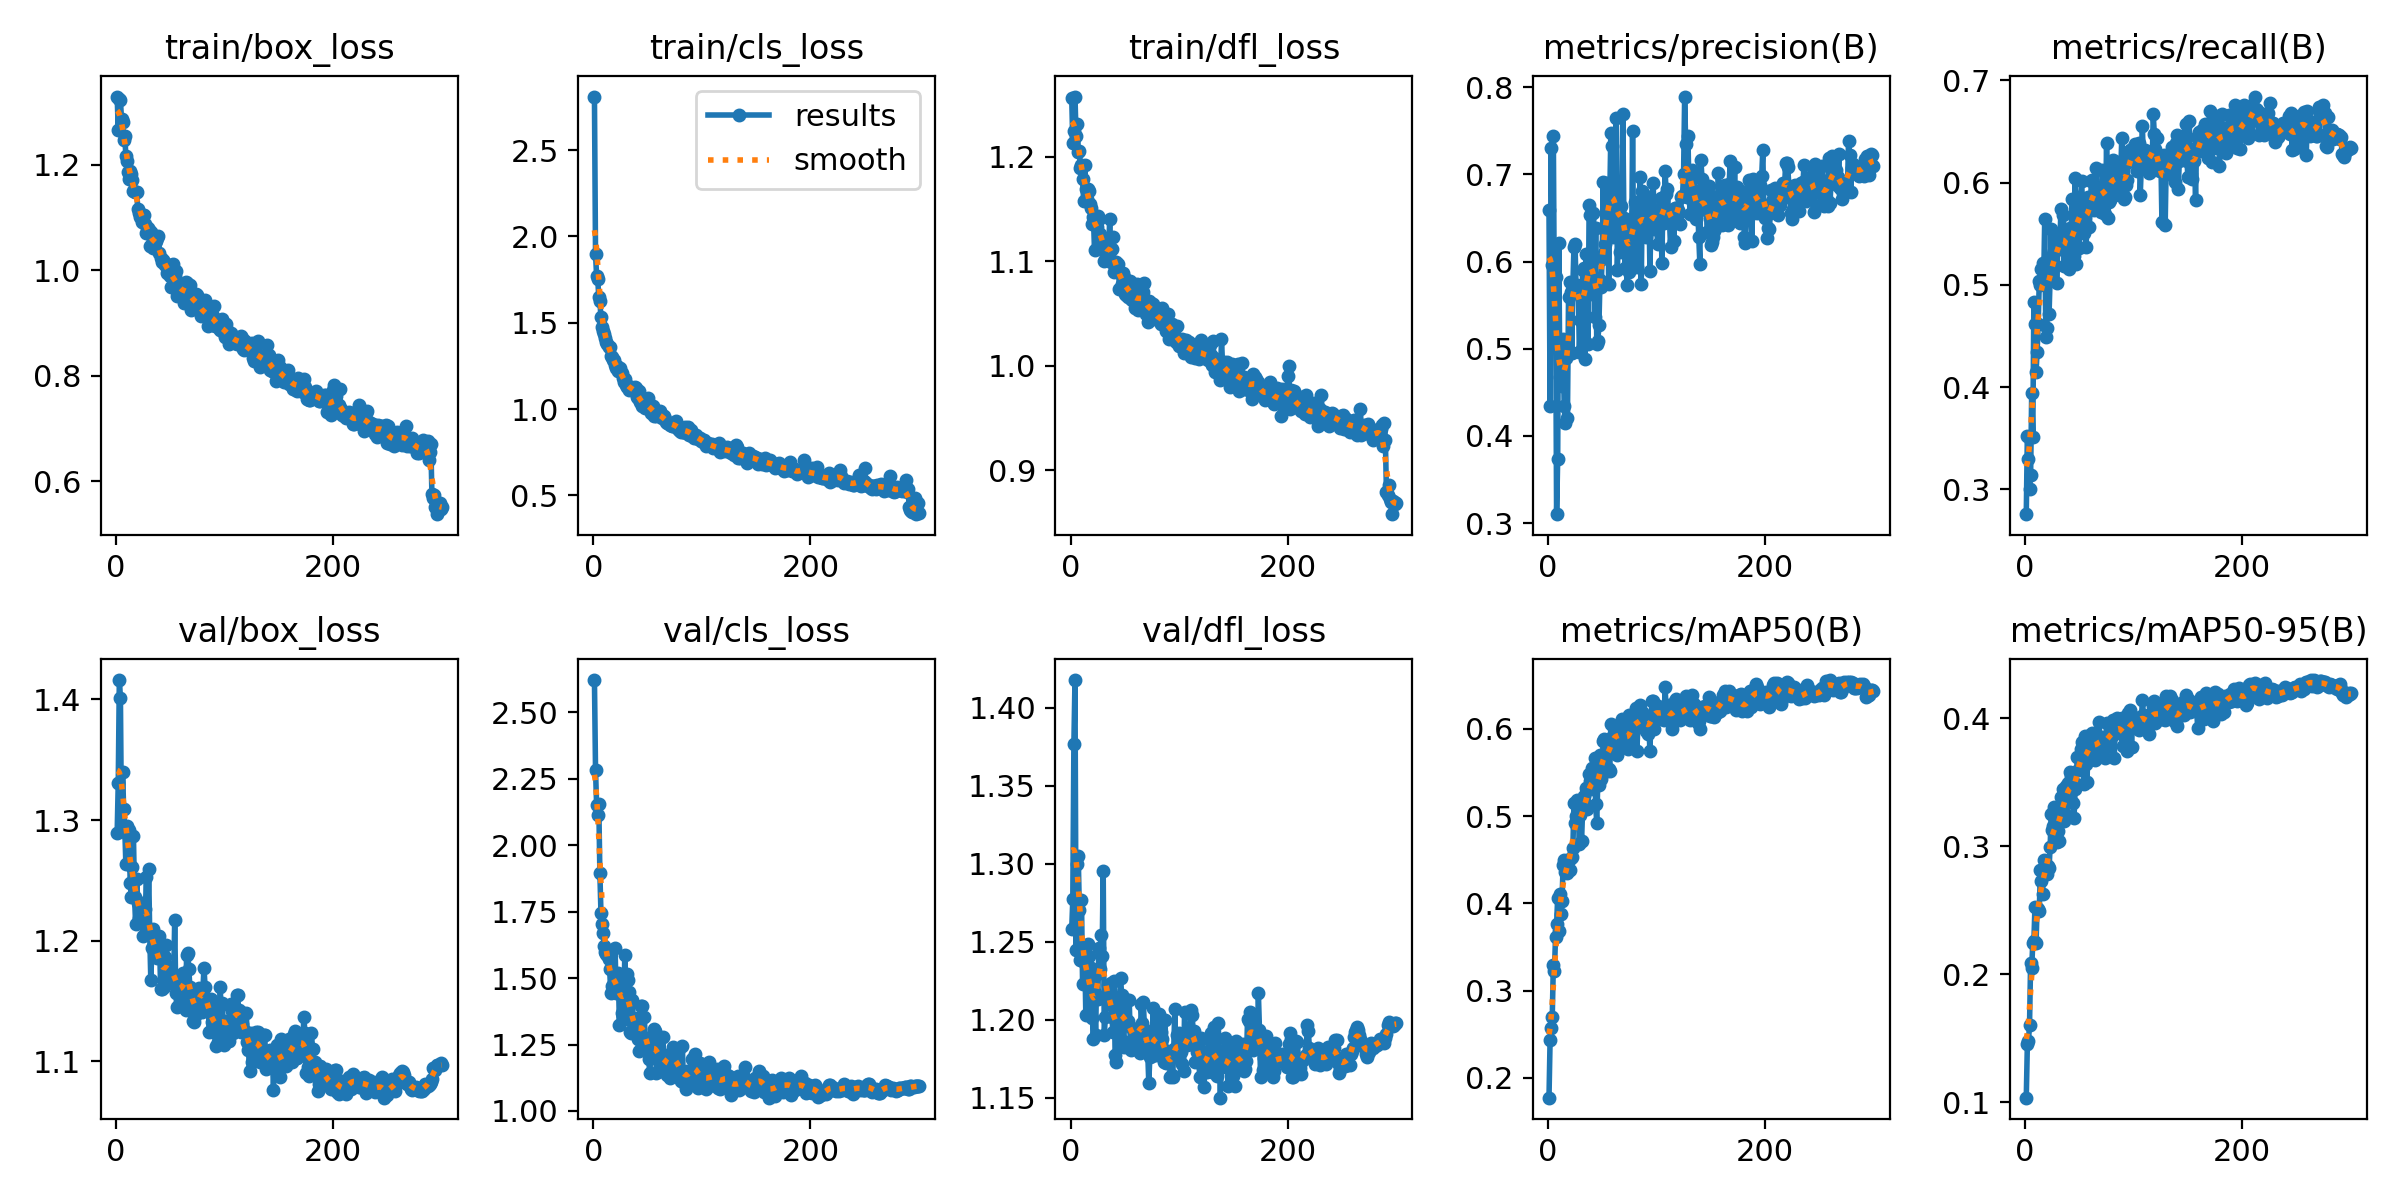

Values plotted in this chart, from the file beside it:
epoch, time, train/box_loss, train/cls_loss, train/dfl_loss, metrics/precision(B), metrics/recall(B), metrics/mAP50(B), metrics/mAP50-95(B), val/box_loss, val/cls_loss, val/dfl_loss, lr/pg0, lr/pg1, lr/pg2
1, 8.248, 1.329, 2.811, 1.256, 0.6588, 0.2758, 0.1774, 0.1035, 1.289, 2.622, 1.258, 0.0002751, 0.0002751, 0.0002751
2, 14.5, 1.266, 1.896, 1.213, 0.4343, 0.3527, 0.2432, 0.1451, 1.331, 2.282, 1.277, 0.0005509, 0.0005509, 0.0005509
3, 21.23, 1.323, 1.772, 1.225, 0.7305, 0.3297, 0.2577, 0.1475, 1.416, 2.15, 1.377, 0.0008249, 0.0008249, 0.0008249
4, 27.15, 1.322, 1.756, 1.257, 0.5967, 0.3, 0.2699, 0.1603, 1.401, 2.115, 1.418, 0.0008248, 0.0008248, 0.0008248
5, 33.15, 1.286, 1.65, 1.22, 0.7438, 0.3142, 0.3295, 0.2085, 1.291, 2.157, 1.244, 0.000822, 0.000822, 0.000822
6, 39.09, 1.281, 1.624, 1.231, 0.5386, 0.3943, 0.322, 0.2048, 1.34, 1.894, 1.3, 0.0008193, 0.0008193, 0.0008193
7, 45.18, 1.246, 1.533, 1.204, 0.5828, 0.3514, 0.361, 0.2246, 1.309, 1.746, 1.305, 0.0008165, 0.0008165, 0.0008165
8, 51.82, 1.255, 1.477, 1.206, 0.3103, 0.4833, 0.3759, 0.2257, 1.293, 1.704, 1.27, 0.0008138, 0.0008138, 0.0008138
9, 58.3, 1.217, 1.451, 1.189, 0.3733, 0.4614, 0.4067, 0.2525, 1.264, 1.669, 1.238, 0.000811, 0.000811, 0.000811
10, 64.17, 1.207, 1.435, 1.192, 0.6219, 0.415, 0.3683, 0.2247, 1.295, 1.62, 1.277, 0.0008083, 0.0008083, 0.0008083
11, 70.13, 1.186, 1.413, 1.178, 0.4673, 0.4344, 0.4108, 0.252, 1.288, 1.598, 1.223, 0.0008055, 0.0008055, 0.0008055
12, 76.56, 1.172, 1.389, 1.158, 0.4865, 0.4619, 0.388, 0.2512, 1.292, 1.591, 1.237, 0.0008028, 0.0008028, 0.0008028
13, 83.23, 1.188, 1.375, 1.192, 0.4573, 0.5042, 0.4032, 0.2495, 1.248, 1.587, 1.243, 0.0008, 0.0008, 0.0008
14, 89.51, 1.183, 1.359, 1.169, 0.511, 0.5001, 0.4436, 0.2813, 1.236, 1.572, 1.203, 0.0007973, 0.0007973, 0.0007973
15, 95.8, 1.17, 1.358, 1.159, 0.4338, 0.5152, 0.4494, 0.273, 1.261, 1.536, 1.236, 0.0007945, 0.0007945, 0.0007945
16, 102.1, 1.15, 1.31, 1.169, 0.4148, 0.5209, 0.4364, 0.2631, 1.287, 1.445, 1.248, 0.0007918, 0.0007918, 0.0007918
17, 108.2, 1.149, 1.303, 1.167, 0.4899, 0.5008, 0.4457, 0.2896, 1.236, 1.47, 1.24, 0.000789, 0.000789, 0.000789
18, 114.1, 1.149, 1.283, 1.154, 0.4204, 0.5646, 0.4347, 0.2782, 1.214, 1.474, 1.203, 0.0007863, 0.0007863, 0.0007863
19, 119.9, 1.148, 1.285, 1.15, 0.5595, 0.4491, 0.4495, 0.2824, 1.251, 1.476, 1.233, 0.0007835, 0.0007835, 0.0007835
20, 125.7, 1.116, 1.253, 1.136, 0.5769, 0.4574, 0.4387, 0.2785, 1.231, 1.612, 1.201, 0.0007808, 0.0007808, 0.0007808
21, 131.6, 1.109, 1.237, 1.142, 0.5649, 0.5263, 0.4522, 0.2843, 1.219, 1.443, 1.188, 0.000778, 0.000778, 0.000778
22, 137.6, 1.1, 1.247, 1.111, 0.495, 0.4712, 0.4534, 0.283, 1.219, 1.469, 1.217, 0.0007753, 0.0007753, 0.0007753
23, 143.5, 1.105, 1.219, 1.135, 0.5731, 0.5082, 0.4639, 0.2998, 1.215, 1.52, 1.19, 0.0007725, 0.0007725, 0.0007725
24, 150.5, 1.092, 1.224, 1.133, 0.6169, 0.5543, 0.5149, 0.3254, 1.231, 1.324, 1.229, 0.0007698, 0.0007698, 0.0007698
25, 157, 1.104, 1.239, 1.143, 0.62, 0.5046, 0.492, 0.3126, 1.204, 1.5, 1.213, 0.000767, 0.000767, 0.000767
26, 163.5, 1.105, 1.211, 1.14, 0.5677, 0.5165, 0.5003, 0.3157, 1.23, 1.367, 1.246, 0.0007643, 0.0007643, 0.0007643
27, 170.1, 1.088, 1.182, 1.126, 0.5727, 0.5334, 0.5186, 0.3307, 1.226, 1.357, 1.233, 0.0007615, 0.0007615, 0.0007615
28, 177.1, 1.07, 1.155, 1.118, 0.5693, 0.5462, 0.5017, 0.3111, 1.253, 1.4, 1.254, 0.0007588, 0.0007588, 0.0007588
29, 183.3, 1.08, 1.177, 1.121, 0.4959, 0.5021, 0.468, 0.3032, 1.206, 1.589, 1.241, 0.000756, 0.000756, 0.000756
30, 189.4, 1.076, 1.139, 1.12, 0.5334, 0.5355, 0.5016, 0.3119, 1.259, 1.345, 1.296, 0.0007533, 0.0007533, 0.0007533
31, 195.4, 1.045, 1.125, 1.1, 0.5324, 0.5352, 0.4713, 0.3044, 1.205, 1.517, 1.19, 0.0007505, 0.0007505, 0.0007505
32, 201.4, 1.072, 1.135, 1.114, 0.5903, 0.5448, 0.5083, 0.323, 1.167, 1.491, 1.202, 0.0007478, 0.0007478, 0.0007478
33, 207.8, 1.05, 1.112, 1.104, 0.5932, 0.5738, 0.5236, 0.3388, 1.194, 1.449, 1.215, 0.000745, 0.000745, 0.000745
34, 214.1, 1.042, 1.118, 1.103, 0.4887, 0.5354, 0.5138, 0.3304, 1.21, 1.299, 1.222, 0.0007423, 0.0007423, 0.0007423
35, 220.4, 1.065, 1.126, 1.109, 0.6088, 0.5683, 0.5317, 0.3445, 1.194, 1.295, 1.21, 0.0007395, 0.0007395, 0.0007395
36, 227.1, 1.052, 1.113, 1.14, 0.5906, 0.5186, 0.5083, 0.3194, 1.193, 1.419, 1.219, 0.0007368, 0.0007368, 0.0007368
37, 233.1, 1.056, 1.116, 1.099, 0.5055, 0.5543, 0.5114, 0.3256, 1.201, 1.311, 1.223, 0.000734, 0.000734, 0.000734
38, 239.3, 1.061, 1.128, 1.111, 0.6653, 0.5366, 0.5485, 0.3468, 1.185, 1.302, 1.201, 0.0007313, 0.0007313, 0.0007313
39, 245.8, 1.065, 1.124, 1.124, 0.6536, 0.5319, 0.5405, 0.3494, 1.188, 1.317, 1.192, 0.0007285, 0.0007285, 0.0007285
40, 251.9, 1.032, 1.07, 1.09, 0.5671, 0.5159, 0.5312, 0.3379, 1.204, 1.349, 1.225, 0.0007258, 0.0007258, 0.0007258
41, 257.9, 1.024, 1.063, 1.094, 0.5633, 0.5558, 0.5551, 0.3582, 1.16, 1.271, 1.177, 0.000723, 0.000723, 0.000723
42, 264, 1.016, 1.104, 1.099, 0.6562, 0.5273, 0.5474, 0.3551, 1.16, 1.226, 1.173, 0.0007203, 0.0007203, 0.0007203
43, 270.2, 1.02, 1.042, 1.09, 0.536, 0.584, 0.5663, 0.357, 1.184, 1.291, 1.207, 0.0007175, 0.0007175, 0.0007175
44, 276.5, 1.016, 1.045, 1.097, 0.6384, 0.5252, 0.5135, 0.3338, 1.161, 1.393, 1.193, 0.0007148, 0.0007148, 0.0007148
45, 282.4, 1.01, 1.017, 1.073, 0.5054, 0.5283, 0.4922, 0.322, 1.187, 1.397, 1.211, 0.000712, 0.000712, 0.000712
46, 288.5, 1.012, 1.024, 1.088, 0.5085, 0.6044, 0.542, 0.3446, 1.196, 1.28, 1.227, 0.0007093, 0.0007093, 0.0007093
47, 294.5, 0.9946, 1.023, 1.078, 0.5278, 0.5199, 0.5352, 0.3488, 1.179, 1.354, 1.216, 0.0007066, 0.0007066, 0.0007066
48, 300.7, 1.004, 1.009, 1.088, 0.5787, 0.5863, 0.5699, 0.37, 1.172, 1.242, 1.186, 0.0007038, 0.0007038, 0.0007038
49, 307.2, 1.007, 1.031, 1.085, 0.5708, 0.5614, 0.5422, 0.3594, 1.171, 1.237, 1.182, 0.0007011, 0.0007011, 0.0007011
50, 313.1, 0.9889, 1.063, 1.068, 0.6035, 0.536, 0.5619, 0.3697, 1.173, 1.276, 1.213, 0.0006983, 0.0006983, 0.0006983
51, 319.2, 0.968, 1.015, 1.067, 0.6911, 0.5852, 0.5863, 0.376, 1.174, 1.195, 1.197, 0.0006956, 0.0006956, 0.0006956
52, 325.8, 1.012, 1.015, 1.081, 0.6105, 0.602, 0.5879, 0.3818, 1.168, 1.142, 1.199, 0.0006928, 0.0006928, 0.0006928
53, 332.4, 0.9703, 0.9758, 1.066, 0.6205, 0.5721, 0.5689, 0.3709, 1.164, 1.227, 1.199, 0.0006901, 0.0006901, 0.0006901
54, 338.3, 0.9893, 1, 1.077, 0.6902, 0.551, 0.5523, 0.3484, 1.217, 1.253, 1.212, 0.0006873, 0.0006873, 0.0006873
55, 344.4, 0.9986, 1.018, 1.081, 0.6859, 0.5819, 0.5858, 0.3862, 1.157, 1.24, 1.186, 0.0006846, 0.0006846, 0.0006846
56, 350.5, 0.9518, 0.9604, 1.063, 0.5748, 0.5371, 0.5542, 0.3641, 1.145, 1.307, 1.181, 0.0006818, 0.0006818, 0.0006818
57, 356.6, 0.9741, 0.97, 1.063, 0.6743, 0.5569, 0.5512, 0.3503, 1.16, 1.303, 1.194, 0.0006791, 0.0006791, 0.0006791
58, 362.7, 0.9604, 0.9593, 1.062, 0.7477, 0.5854, 0.6056, 0.3862, 1.159, 1.141, 1.186, 0.0006763, 0.0006763, 0.0006763
59, 368.9, 0.9663, 0.976, 1.055, 0.7332, 0.5563, 0.5909, 0.3866, 1.149, 1.199, 1.188, 0.0006736, 0.0006736, 0.0006736
60, 375.1, 0.9722, 0.9679, 1.073, 0.6283, 0.5756, 0.5833, 0.376, 1.157, 1.274, 1.187, 0.0006708, 0.0006708, 0.0006708
... 240 more rows
